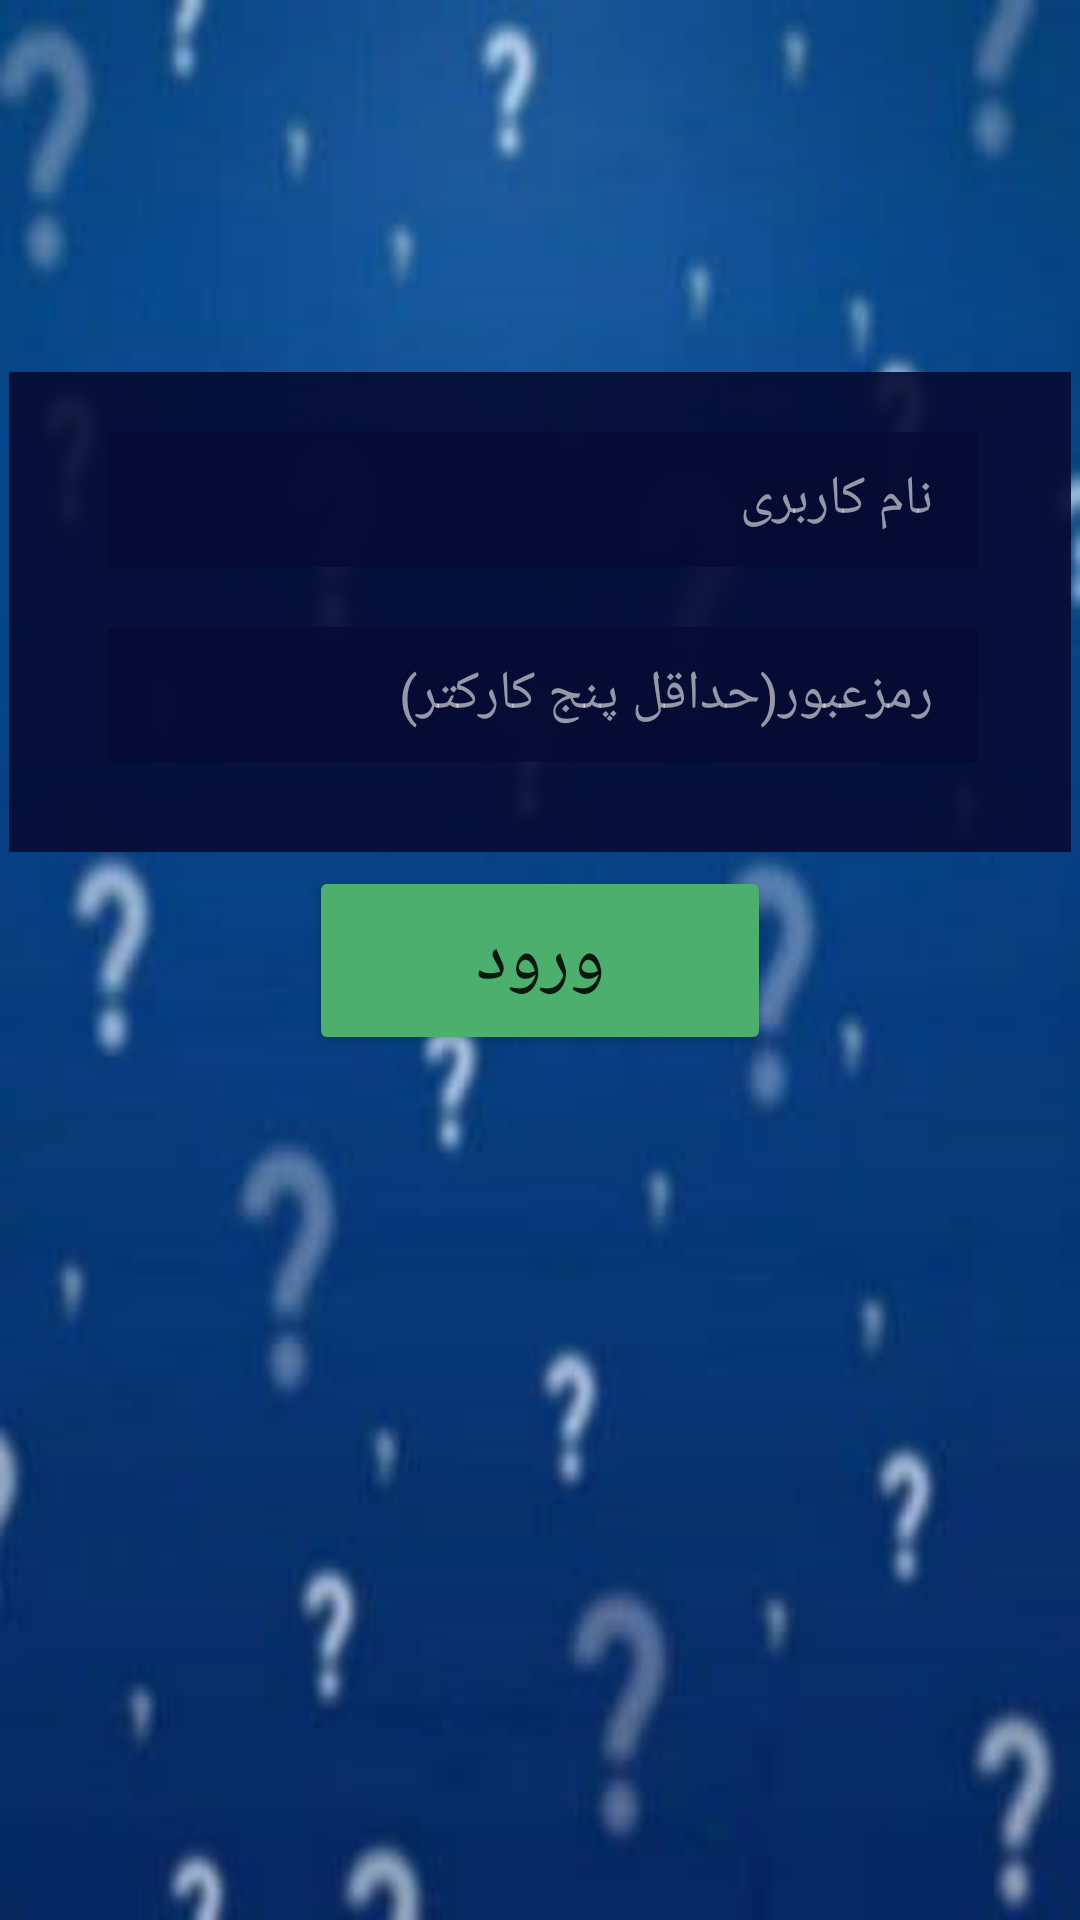

Produce the Android XML layout that renders to this screen, including the resource entries it uses.
<!-- AndroidManifest.xml: application theme Theme.MyApplication -->
<!-- res/layout/login_activity.xml -->
<?xml version="1.0" encoding="utf-8"?>
<androidx.constraintlayout.widget.ConstraintLayout xmlns:android="http://schemas.android.com/apk/res/android"
    xmlns:app="http://schemas.android.com/apk/res-auto"
    android:layout_width="match_parent"
    android:layout_height="match_parent"
    android:background="@drawable/photo3">


    <LinearLayout
        android:layout_width="354dp"
        android:layout_height="160dp"
        android:layout_alignParentBottom="true"
        android:layout_marginTop="124dp"
        android:background="@color/dark_blue"
        android:orientation="vertical"
        app:layout_constraintBottom_toTopOf="@+id/linearLayout"
        app:layout_constraintEnd_toEndOf="parent"
        app:layout_constraintHorizontal_bias="0.491"
        app:layout_constraintStart_toStartOf="parent"
        app:layout_constraintTop_toTopOf="parent">

        <EditText
            android:id="@+id/username_login"
            android:layout_width="290dp"
            android:layout_height="45dp"
            android:layout_marginLeft="33dp"
            android:layout_marginTop="20dp"
            android:layout_marginBottom="20dp"
            android:background="@color/dark_blue_edit"
            android:hint="@string/username"
            android:paddingRight="15dp"
            android:textAppearance="@style/TextAppearance.AppCompat.Medium"
            app:layout_constraintBottom_toBottomOf="parent"
            app:layout_constraintEnd_toEndOf="parent"
            app:layout_constraintHorizontal_bias="0.507"
            app:layout_constraintStart_toStartOf="parent"
            app:layout_constraintTop_toTopOf="parent"
            app:layout_constraintVertical_bias="0.202"
            android:textColor="@color/white"
            android:textColorHint="@color/white_light">

        </EditText>

        <EditText
            android:id="@+id/password_login"
            android:layout_width="290dp"
            android:layout_height="45dp"
            android:layout_marginLeft="33dp"
            android:background="@color/dark_blue_edit"
            android:hint="@string/password"
            android:paddingRight="15dp"
            android:textAppearance="@style/TextAppearance.AppCompat.Medium"
            app:layout_constraintBottom_toBottomOf="parent"
            app:layout_constraintEnd_toEndOf="parent"
            app:layout_constraintHorizontal_bias="0.503"
            app:layout_constraintStart_toStartOf="parent"
            app:layout_constraintTop_toTopOf="parent"
            app:layout_constraintVertical_bias="0.327"
            android:textColor="@color/white"
            android:textColorHint="@color/white_light"/>
    </LinearLayout>

    <Button
        android:id="@+id/login_login"
        android:layout_width="154dp"
        android:layout_height="63dp"
        android:text="@string/loginBotrom"
        android:textSize="25dp"
        app:backgroundTint="@color/green"
        app:layout_constraintBottom_toBottomOf="parent"
        app:layout_constraintEnd_toEndOf="parent"
        app:layout_constraintStart_toStartOf="parent"
        app:layout_constraintTop_toTopOf="parent" />


</androidx.constraintlayout.widget.ConstraintLayout>
<!-- resources referenced by this layout -->
<resources>
  <color name="dark_blue">#E8060B33</color>
  <color name="dark_blue_edit">#E9060B33</color>
  <color name="green">#4CAF6D</color>
  <color name="white">#FFFFFFFF</color>
  <color name="white_light">#94FFFFFF</color>
  <!-- drawable photo3: jpg bitmap (drawable, 7745 bytes) -->
  <string name="loginBotrom">ورود</string>
  <string name="password">رمزعبور(حداقل پنج کارکتر)</string>
  <string name="username">نام کاربری</string>
  <style name="Theme.MyApplication" parent="Theme.MaterialComponents.DayNight.NoActionBar">
          
          <item name="colorPrimary">@color/blue</item>
          <item name="colorPrimaryVariant">@color/purple_700</item>
          <item name="colorOnPrimary">@color/white</item>
          
          <item name="colorSecondary">@color/teal_200</item>
          <item name="colorSecondaryVariant">@color/teal_700</item>
          <item name="colorOnSecondary">@color/black</item>
          
          <item name="android:statusBarColor" tools:targetApi="l">@color/background_blue</item>
          
      </style>
  <color name="blue">#01A2EC</color>
  <color name="purple_700">#FF3700B3</color>
  <color name="teal_200">#FF03DAC5</color>
  <color name="teal_700">#FF018786</color>
  <color name="black">#FF000000</color>
  <color name="background_blue">#FF053A88</color>
</resources>
